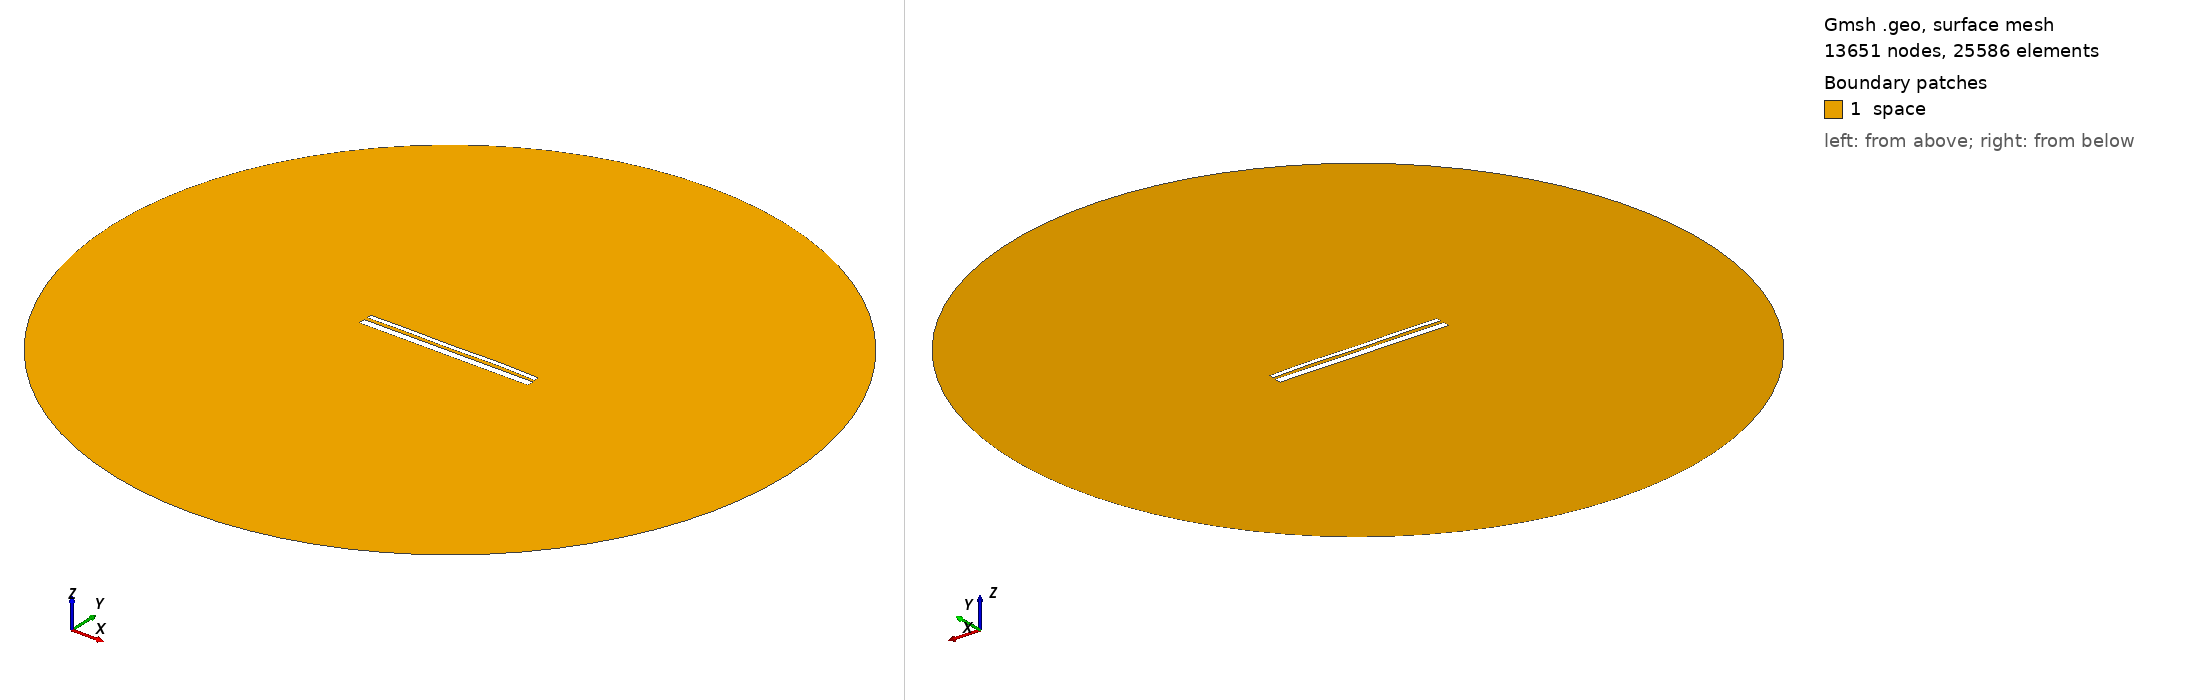

Gmsh geometry script, surface-meshed: 13651 nodes, 25586 surface elements. Boundary patches (legend numbers): 1 space. Left view from above one corner, right view from below the opposite corner. Legend entries are the model's physical surfaces. The drawing asked Gmsh for element sizes between 1% and 20% of the model's largest extent; the script's own settings can give other sizes.

=== 12835.geo (drawn) ===
//---------------------------------------
// Geometry kernel
//---------------------------------------

SetFactory("OpenCASCADE");



//---------------------------------------
// Parameters of the geometry
//---------------------------------------

// Overetch of the upper plate
overetch = 0.5;

// Distance between the plates
distance = 1.5;

// Discretization over the x axis (for the deformation)
nx = 50; 

// Length of the plate
L = 100 - overetch; 

// Number of modes
n = 4; 

// 1st mode coefficient
coeff(1) = 0.0;
beta(1) = 0.596864 * 3.1415926535 / L;

// 2nd mode coefficient
coeff(2) = 0.07499999999999998;
beta(2) = 1.49418 * 3.1415926535 / L;

// 3rd mode coefficient
coeff(3) = -0.075;
beta(3) = 2.50025 * 3.1415926535 / L;

// 4th mode coefficient
coeff(4) = 0.15;
beta(4) = 3.49999 * 3.1415926535 / L;



//---------------------------------------
// Upper plate (deformed rectangle)
//---------------------------------------

// Coordiantes of the upper plate
xmin = -50;
xmax = 50 - overetch;

// Height of the upper plate
yheight = 4 - 2 * overetch;

// Indexes of the points
UpperID[] = {};
LowerID[] = {};
LeftID[] = {};
RightID[] = {};

// Point index
p = 1;

// Horizontal edges
For i In {1:nx}
    x = xmin + (i-1)*(xmax - xmin)/(nx-1);

    y_bottom = distance / 2 + overetch;
    For j In {1:n}
        C = (Cosh(beta(j)*L) + Cos(beta(j)*L)) / (Sinh(beta(j)*L) + Sin(beta(j)*L));
        y_bottom  = y_bottom + coeff(j) * (Cosh(beta(j)*(x+50)) - Cos(beta(j)*(x+50)) - C * (Sinh(beta(j)*(x+50)) - Sin(beta(j)*(x+50))));
    EndFor

    y_top = y_bottom + yheight;

    Point(p) = {x, y_top, 0, 1.0};
    UpperID[i] = p;
    p = p + 1;

    Point(p) = {x, y_bottom, 0, 1.0};
    LowerID[i] = p;
    p = p + 1;
EndFor

// Create point lists
UpperPts[] = {}; LowerPts[] = {};
For i In {1:nx}
  UpperPts[] += {UpperID[i]};
  LowerPts[] += {LowerID[i]};
EndFor

// Build splines
Spline(1) = {UpperPts[]};
Spline(2) = {LowerPts[]};
Line(3) = {LowerPts[nx-1], UpperPts[nx-1]};
Line(4) = {LowerPts[0], UpperPts[0]};

// Build the plane surface
Curve Loop(1) = {2, 3, -1, -4};
Plane Surface(1) = {1};



//---------------------------------------
// Lower plate (rectangle)
//---------------------------------------

// Vertices
Point(1001) = {-50, -1, 0, 1.0};
Point(1002) = { 50, -1, 0, 1.0};
Point(1003) = { 50,  -5, 0, 1.0};
Point(1004) = {-50,  -5, 0, 1.0};

// Edges
Line(5) = {1001, 1002};
Line(6) = {1002, 1003};
Line(7) = {1003, 1004};
Line(8) = {1004, 1001};

// Plane surface
Line Loop(2) = {5, 6, 7, 8};
Plane Surface(2) = {2}; 



//---------------------------------------
// Outer (fictious) boundary
//---------------------------------------

// Points
Point(1005) = {0, 0, 0};       // Center
Point(1006) = {200, 0, 0};     // Start point
Point(1007) = {0, 200, 0};     // 90 degrees
Point(1008) = {-200, 0, 0};    // 180 degrees
Point(1009) = {0, -200, 0};    // 270 degrees

// Circle arcs (each needs start, center, end)
Circle(9) = {1006, 1005, 1007};
Circle(10) = {1007, 1005, 1008};
Circle(11) = {1008, 1005, 1009};
Circle(12) = {1009, 1005, 1006};

// Plane surface for the entire domain
Curve Loop(3) = {9, 10, 11, 12};
Surface(3) = {3};

// Subtract the plates from the whole domain to obtain the actual domain where we want to solve the equations
BooleanDifference{ Surface{3}; Delete; }{ Surface{1}; Surface{2}; Delete; }




//---------------------------------------
// Transfinite Lines/Curves
//---------------------------------------

// Set the number of points on the boundaries
r = 7;

// Plates
Transfinite Curve {1, 2} = 50*r Using Progression 1;
Transfinite Curve {3, 4} = 2*r Using Progression 1;
Transfinite Line {5, 7} = 50*r Using Progression 1;
Transfinite Line {6, 8} = 2*r Using Progression 1;

// Outer boundary
Transfinite Line {9, 10, 11, 12} = 20 Using Progression 1;



//---------------------------------------
// Physical groups
//---------------------------------------                

// Physical curves (boundaries)
Physical Line("force_segment", 10) = {2};
Physical Line("upper_plate", 11) = {1, 3, 4};
Physical Line("lower_plate", 12) = {5, 6, 7, 8};
Physical Line("boundary", 20) = {9, 10, 11, 12};

// Physical Surfaces
Physical Surface("space", 30) = {3};



//---------------------------------------
// 6. Generate the Mesh
//---------------------------------------

// 2D mesh generation
Mesh 2;
